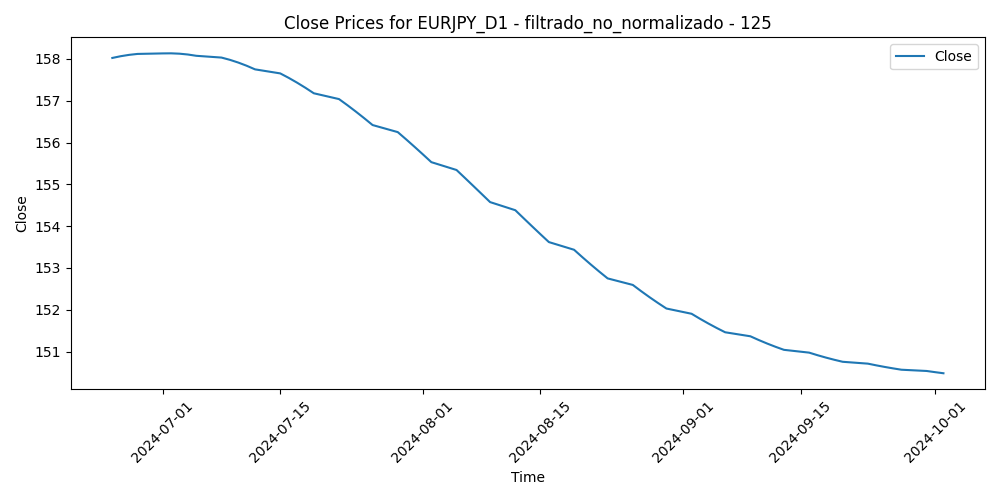

The file beside this chart, header and first rows:
Time, Close, Volume, diferencia_media_125
2024-06-25, 158, 131543, -6.635
2024-06-26, 158.1, 152513, -7.189
2024-06-27, 158.1, 143086, -7.418
2024-06-28, 158.1, 175678, -7.578
2024-07-01, 158.1, 158888, -8.497
2024-07-02, 158.1, 127987, -8.473
2024-07-03, 158.1, 137195, -9.299
2024-07-04, 158.1, 103862, -9.075
2024-07-05, 158.1, 160227, -8.843
2024-07-08, 158, 149042, -8.595
2024-07-09, 158, 124319, -8.797
2024-07-10, 157.9, 112190, -9.398
2024-07-11, 157.8, 168635, -6.88
2024-07-12, 157.7, 218534, -6.294
2024-07-15, 157.7, 160893, -6.229
2024-07-16, 157.5, 144135, -6.552
2024-07-17, 157.4, 205351, -4.701
2024-07-18, 157.3, 210953, -5.203
2024-07-19, 157.2, 174377, -5.034
2024-07-22, 157, 177657, -4.613
2024-07-23, 156.9, 186050, -2.362
2024-07-24, 156.7, 230143, -0.2441
2024-07-25, 156.6, 275609, -0.3181
2024-07-26, 156.4, 228329, -0.2412
2024-07-29, 156.2, 238845, 0.0625
2024-07-30, 156.1, 243800, 1.593
2024-07-31, 155.9, 347988, 4.466
2024-08-01, 155.7, 324692, 5.665
2024-08-02, 155.5, 377735, 6.965
2024-08-05, 155.3, 438634, 8.894
2024-08-06, 155.2, 400463, 8.952
2024-08-07, 155, 351319, 6.478
2024-08-08, 154.8, 368801, 5.921
2024-08-09, 154.6, 299870, 6.71
2024-08-12, 154.4, 263960, 5.8
2024-08-13, 154.2, 276532, 5.281
2024-08-14, 154, 269549, 4.48
2024-08-15, 153.8, 241545, 2.929
2024-08-16, 153.6, 228253, 3.935
2024-08-19, 153.4, 265287, 4.194
2024-08-20, 153.3, 256770, 5.012
2024-08-21, 153.1, 290188, 4.697
2024-08-22, 152.9, 222737, 4.122
2024-08-23, 152.7, 240474, 5.074
2024-08-26, 152.6, 217809, 5.362
2024-08-27, 152.4, 199882, 5.643
2024-08-28, 152.3, 204830, 5.85
2024-08-29, 152.2, 233328, 6.005
2024-08-30, 152, 196112, 5.173
2024-09-02, 151.9, 148345, 3.973
2024-09-03, 151.8, 229794, 5.986
2024-09-04, 151.7, 244639, 7.315
2024-09-05, 151.6, 234398, 7.217
2024-09-06, 151.5, 273496, 8.834
2024-09-09, 151.4, 224765, 8.545
2024-09-10, 151.3, 206817, 9.498
2024-09-11, 151.2, 276361, 9.651
2024-09-12, 151.1, 262734, 9.291
2024-09-13, 151, 245325, 10.28
2024-09-16, 151, 211310, 9.686
... 12 more rows
